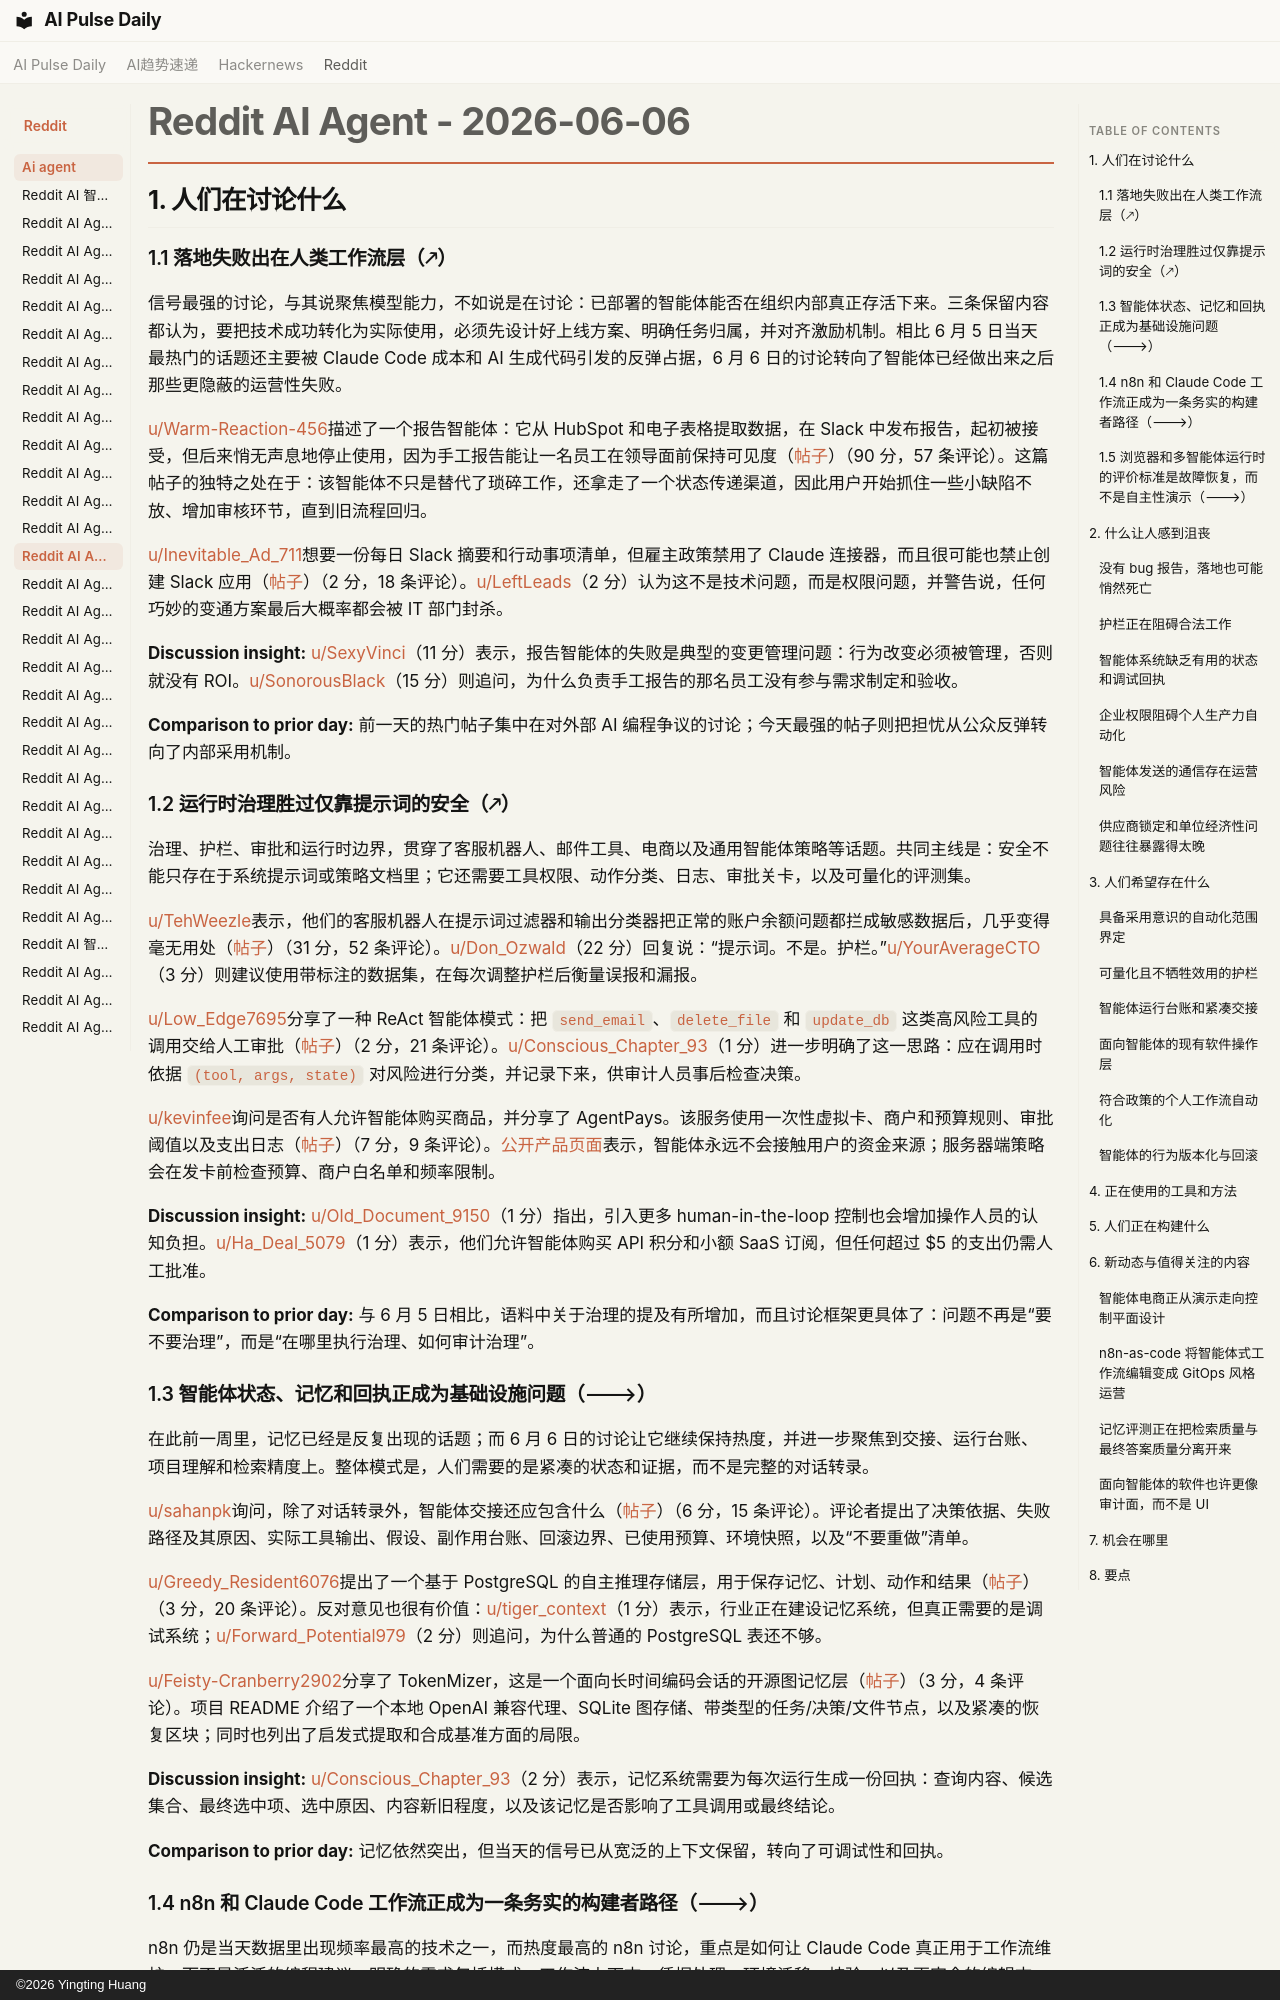

repository: vibewatch/vibewatch.github.io · page: reddit/ai-agent/2026-06-06.zh/index.html · generator: mkdocs · copyright: ©2026 Yingting Huang

# Reddit AI Agent - 2026-06-06

## 1. 人们在讨论什么

### 1.1 落地失败出在人类工作流层（🡕）

信号最强的讨论，与其说聚焦模型能力，不如说是在讨论：已部署的智能体能否在组织内部真正存活下来。三条保留内容都认为，要把技术成功转化为实际使用，必须先设计好上线方案、明确任务归属，并对齐激励机制。相比 6 月 5 日当天最热门的话题还主要被 Claude Code 成本和 AI 生成代码引发的反弹占据，6 月 6 日的讨论转向了智能体已经做出来之后那些更隐蔽的运营性失败。

[u/Warm-Reaction-456](https://www.reddit.com/user/Warm-Reaction-456)描述了一个报告智能体：它从 HubSpot 和电子表格提取数据，在 Slack 中发布报告，起初被接受，但后来悄无声息地停止使用，因为手工报告能让一名员工在领导面前保持可见度（[帖子](https://www.reddit.com/r/AI_Agents/comments/1txpn81/the_agent_worked_perfectly_the_team_quietly/)）（90 分，57 条评论）。这篇帖子的独特之处在于：该智能体不只是替代了琐碎工作，还拿走了一个状态传递渠道，因此用户开始抓住一些小缺陷不放、增加审核环节，直到旧流程回归。

[u/Inevitable_Ad_711](https://www.reddit.com/user/Inevitable_Ad_711)想要一份每日 Slack 摘要和行动事项清单，但雇主政策禁用了 Claude 连接器，而且很可能也禁止创建 Slack 应用（[帖子](https://www.reddit.com/r/AI_Agents/comments/1txzeow/pulling_my_hair_out_all_i_want_is_to_get_a/)）（2 分，18 条评论）。[u/LeftLeads](https://www.reddit.com/user/LeftLeads)（2 分）认为这不是技术问题，而是权限问题，并警告说，任何巧妙的变通方案最后大概率都会被 IT 部门封杀。

**Discussion insight:** [u/SexyVinci](https://www.reddit.com/user/SexyVinci)（11 分）表示，报告智能体的失败是典型的变更管理问题：行为改变必须被管理，否则就没有 ROI。[u/SonorousBlack](https://www.reddit.com/user/SonorousBlack)（15 分）则追问，为什么负责手工报告的那名员工没有参与需求制定和验收。

**Comparison to prior day:** 前一天的热门帖子集中在对外部 AI 编程争议的讨论；今天最强的帖子则把担忧从公众反弹转向了内部采用机制。

### 1.2 运行时治理胜过仅靠提示词的安全（🡕）

治理、护栏、审批和运行时边界，贯穿了客服机器人、邮件工具、电商以及通用智能体策略等话题。共同主线是：安全不能只存在于系统提示词或策略文档里；它还需要工具权限、动作分类、日志、审批关卡，以及可量化的评测集。

[u/TehWeezle](https://www.reddit.com/user/TehWeezle)表示，他们的客服机器人在提示词过滤器和输出分类器把正常的账户余额问题都拦成敏感数据后，几乎变得毫无用处（[帖子](https://www.reddit.com/r/AI_Agents/comments/1txfcrd/we_hardened_our_ai_guardrails_so_much_the_bot_is/)）（31 分，52 条评论）。[u/Don_Ozwald](https://www.reddit.com/user/Don_Ozwald)（22 分）回复说：“提示词。不是。护栏。”[u/YourAverageCTO](https://www.reddit.com/user/YourAverageCTO)（3 分）则建议使用带标注的数据集，在每次调整护栏后衡量误报和漏报。

[u/Low_Edge7695](https://www.reddit.com/user/Low_Edge7695)分享了一种 ReAct 智能体模式：把 `send_email`、`delete_file` 和 `update_db` 这类高风险工具的调用交给人工审批（[帖子](https://www.reddit.com/r/AI_Agents/comments/1txacie/my_agent_emailed_my_boss_at_3_am_the_2line/)）（2 分，21 条评论）。[u/Conscious_Chapter_93](https://www.reddit.com/user/Conscious_Chapter_93)（1 分）进一步明确了这一思路：应在调用时依据 `(tool, args, state)` 对风险进行分类，并记录下来，供审计人员事后检查决策。

[u/kevinfee](https://www.reddit.com/user/kevinfee)询问是否有人允许智能体购买商品，并分享了 AgentPays。该服务使用一次性虚拟卡、商户和预算规则、审批阈值以及支出日志（[帖子](https://www.reddit.com/r/aiagents/comments/1txns8d/is_anybody_actually_using_agents_to_buy_things_yet/)）（7 分，9 条评论）。[公开产品页面](https://agentpays.dev)表示，智能体永远不会接触用户的资金来源；服务器端策略会在发卡前检查预算、商户白名单和频率限制。

**Discussion insight:** [u/Old_Document_9150](https://www.reddit.com/user/Old_Document_9150)（1 分）指出，引入更多 human-in-the-loop 控制也会增加操作人员的认知负担。[u/Ha_Deal_5079](https://www.reddit.com/user/Ha_Deal_5079)（1 分）表示，他们允许智能体购买 API 积分和小额 SaaS 订阅，但任何超过 $5 的支出仍需人工批准。

**Comparison to prior day:** 与 6 月 5 日相比，语料中关于治理的提及有所增加，而且讨论框架更具体了：问题不再是“要不要治理”，而是“在哪里执行治理、如何审计治理”。

### 1.3 智能体状态、记忆和回执正成为基础设施问题（🡒）

在此前一周里，记忆已经是反复出现的话题；而 6 月 6 日的讨论让它继续保持热度，并进一步聚焦到交接、运行台账、项目理解和检索精度上。整体模式是，人们需要的是紧凑的状态和证据，而不是完整的对话转录。

[u/sahanpk](https://www.reddit.com/user/sahanpk)询问，除了对话转录外，智能体交接还应包含什么（[帖子](https://www.reddit.com/r/aiagents/comments/1txfo0b/what_should_an_agent_handoff_include_besides_the/)）（6 分，15 条评论）。评论者提出了决策依据、失败路径及其原因、实际工具输出、假设、副作用台账、回滚边界、已使用预算、环境快照，以及“不要重做”清单。

[u/Greedy_Resident6076](https://www.reddit.com/user/Greedy_Resident6076)提出了一个基于 PostgreSQL 的自主推理存储层，用于保存记忆、计划、动作和结果（[帖子](https://www.reddit.com/r/AI_Agents/comments/1ty738t/standard_databases_are_breaking_my_ai_agents_so/)）（3 分，20 条评论）。反对意见也很有价值：[u/tiger_context](https://www.reddit.com/user/tiger_context)（1 分）表示，行业正在建设记忆系统，但真正需要的是调试系统；[u/Forward_Potential979](https://www.reddit.com/user/Forward_Potential979)（2 分）则追问，为什么普通的 PostgreSQL 表还不够。

[u/Feisty-Cranberry2902](https://www.reddit.com/user/Feisty-Cranberry2902)分享了 TokenMizer，这是一个面向长时间编码会话的开源图记忆层（[帖子](https://www.reddit.com/r/aiagents/comments/1txpkij/built_an_opensource_graph_memory_layer_for_ai/)）（3 分，4 条评论）。项目 README 介绍了一个本地 OpenAI 兼容代理、SQLite 图存储、带类型的任务/决策/文件节点，以及紧凑的恢复区块；同时也列出了启发式提取和合成基准方面的局限。

**Discussion insight:** [u/Conscious_Chapter_93](https://www.reddit.com/user/Conscious_Chapter_93)（2 分）表示，记忆系统需要为每次运行生成一份回执：查询内容、候选集合、最终选中项、选中原因、内容新旧程度，以及该记忆是否影响了工具调用或最终结论。

**Comparison to prior day:** 记忆依然突出，但当天的信号已从宽泛的上下文保留，转向了可调试性和回执。
